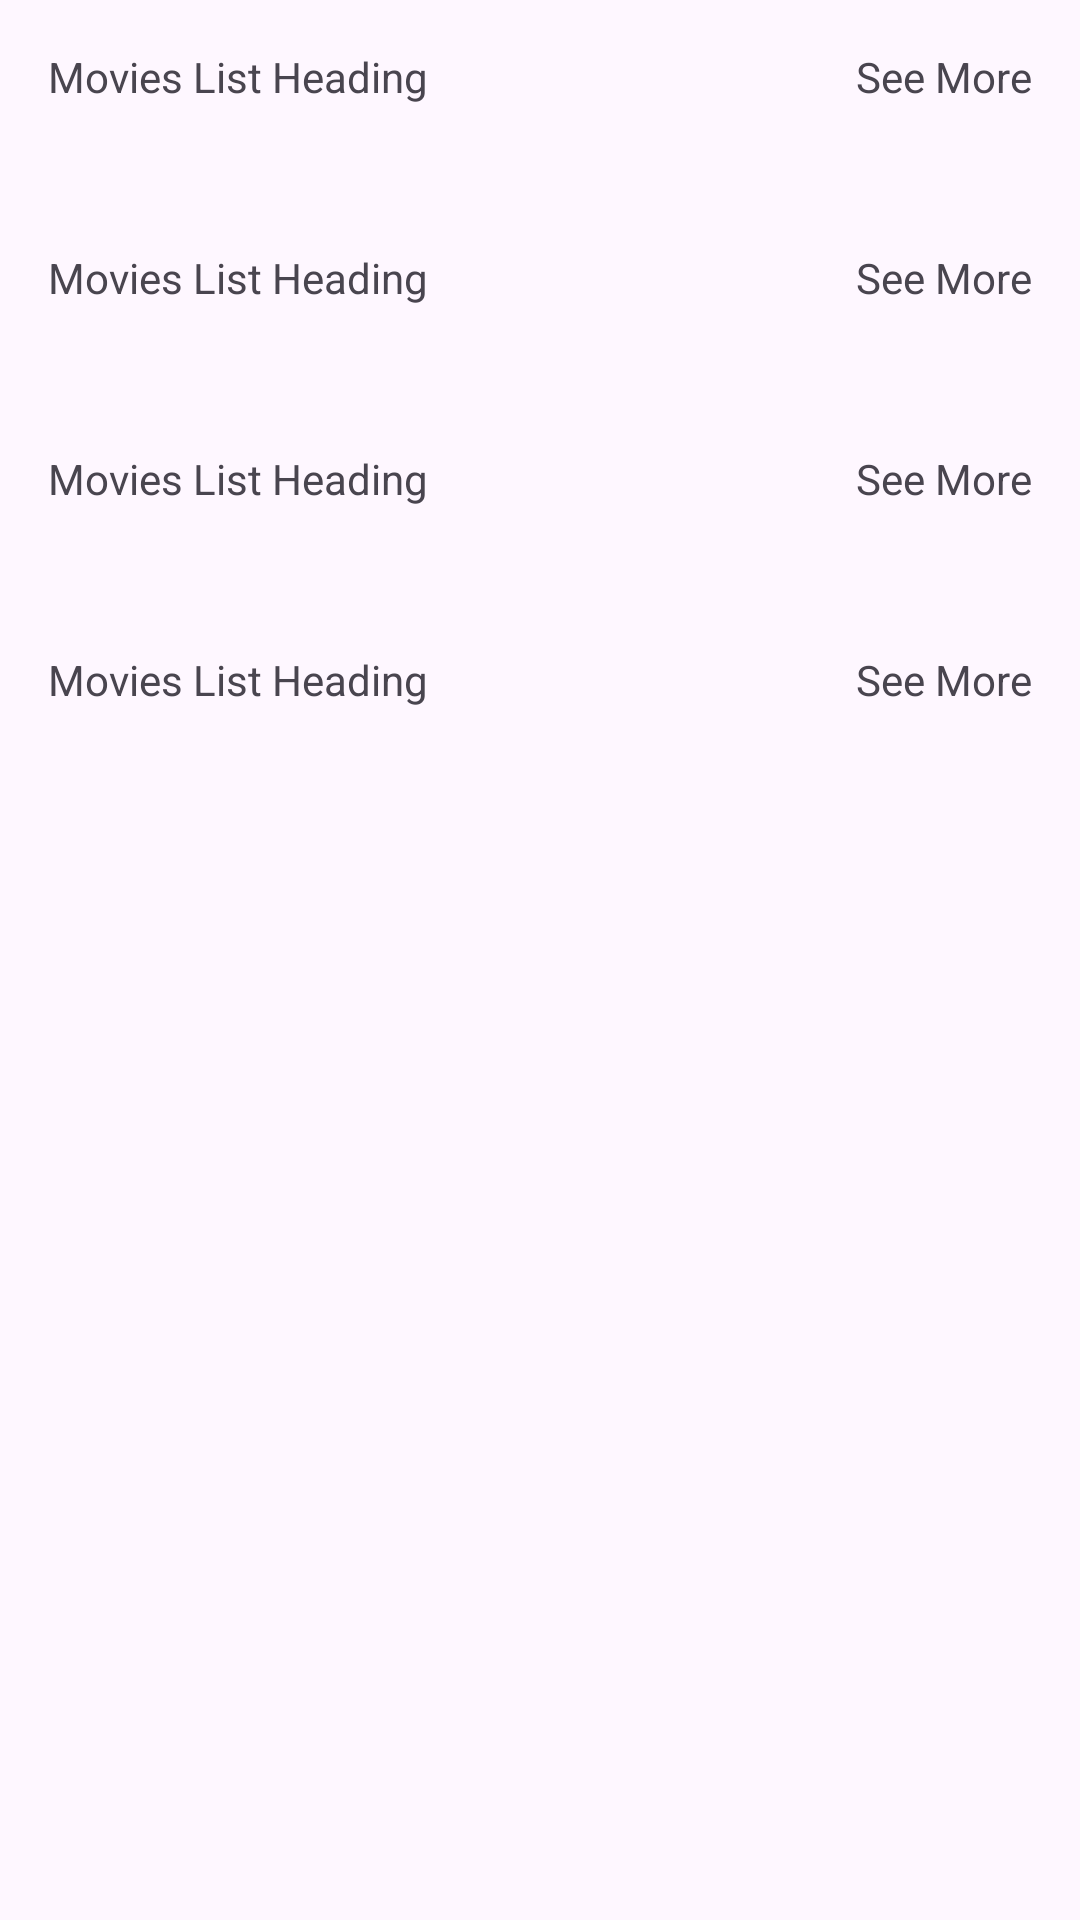

Write the Android layout XML for this screen, with the resource values it uses.
<!-- AndroidManifest.xml: application theme Theme.MarvelBook -->
<!-- res/layout/fragment_home.xml -->
<?xml version="1.0" encoding="utf-8"?>
<androidx.core.widget.NestedScrollView xmlns:android="http://schemas.android.com/apk/res/android"
    xmlns:app="http://schemas.android.com/apk/res-auto"
    xmlns:tools="http://schemas.android.com/tools"
    android:layout_width="match_parent"
    android:layout_height="match_parent"
    tools:context=".ui.fragment.HomeFragment">

    <androidx.appcompat.widget.LinearLayoutCompat
        android:layout_width="match_parent"
        android:layout_height="match_parent"
        android:orientation="vertical">

        <include
            android:id="@+id/layPopularMovies"
            layout="@layout/layout_common_recylers"
            app:layout_constraintEnd_toEndOf="parent"
            app:layout_constraintStart_toStartOf="parent"
            app:layout_constraintTop_toBottomOf="parent" />

        <include
            android:id="@+id/layNowPlayingMovies"
            layout="@layout/layout_common_recylers"
            app:layout_constraintEnd_toEndOf="parent"
            app:layout_constraintStart_toStartOf="parent"
            app:layout_constraintTop_toBottomOf="parent" />

        <include
            android:id="@+id/layTopRatedMovies"
            layout="@layout/layout_common_recylers"
            app:layout_constraintEnd_toEndOf="parent"
            app:layout_constraintStart_toStartOf="parent"
            app:layout_constraintTop_toBottomOf="parent" />

        <include
            android:id="@+id/layUpComingMovies"
            layout="@layout/layout_common_recylers"
            app:layout_constraintEnd_toEndOf="parent"
            app:layout_constraintStart_toStartOf="parent"
            app:layout_constraintTop_toBottomOf="parent" />

    </androidx.appcompat.widget.LinearLayoutCompat>

</androidx.core.widget.NestedScrollView>
<!-- res/layout/layout_common_recylers.xml (included above) -->
<?xml version="1.0" encoding="utf-8"?>
<androidx.constraintlayout.widget.ConstraintLayout xmlns:android="http://schemas.android.com/apk/res/android"
    xmlns:app="http://schemas.android.com/apk/res-auto"
    xmlns:tools="http://schemas.android.com/tools"
    android:layout_width="match_parent"
    android:layout_height="match_parent"
    android:padding="16dp">

    <com.google.android.material.textview.MaterialTextView
        android:id="@+id/tvTitle"
        android:layout_width="wrap_content"
        android:layout_height="wrap_content"
        app:layout_constraintStart_toStartOf="parent"
        app:layout_constraintTop_toTopOf="parent"
        tools:text="Movies List Heading" />

    <com.google.android.material.textview.MaterialTextView
        android:id="@+id/tvSeeMore"
        android:layout_width="wrap_content"
        android:layout_height="wrap_content"
        app:layout_constraintBottom_toBottomOf="@id/tvTitle"
        app:layout_constraintEnd_toEndOf="parent"
        app:layout_constraintTop_toTopOf="@id/tvTitle"
        tools:text="See More" />

    <androidx.recyclerview.widget.RecyclerView
        android:layout_width="match_parent"
        android:layout_marginTop="16dp"
        android:layout_height="wrap_content"
        android:id="@+id/recyclerView"
        app:layout_constraintTop_toBottomOf="@id/tvTitle"
        app:layout_constraintStart_toStartOf="parent"
        app:layout_constraintEnd_toEndOf="parent"
        tools:listitem="@layout/item_movies"
        tools:itemCount="4"
        android:nestedScrollingEnabled="false"
        app:layoutManager="androidx.recyclerview.widget.LinearLayoutManager"
        android:orientation="horizontal"
        />

</androidx.constraintlayout.widget.ConstraintLayout>
<!-- res/layout/item_movies.xml (included above) -->
<?xml version="1.0" encoding="utf-8"?>
<com.google.android.material.card.MaterialCardView xmlns:android="http://schemas.android.com/apk/res/android"
    xmlns:tools="http://schemas.android.com/tools"
    android:layout_width="120dp"
    android:elevation="10dp"
    android:layout_height="wrap_content"
    android:layout_marginEnd="10dp">

    <LinearLayout
        android:layout_width="match_parent"
        android:layout_height="wrap_content"
        android:orientation="vertical">

        <com.google.android.material.imageview.ShapeableImageView
            android:id="@+id/item"
            android:layout_width="120dp"
            android:layout_height="150dp"
            android:scaleType="fitXY"
            android:src="@drawable/placeholder_movie_poster" />

        <androidx.appcompat.widget.LinearLayoutCompat
            android:layout_width="match_parent"
            android:layout_height="wrap_content"
            android:layout_margin="10dp"
            android:visibility="gone"
            android:orientation="horizontal">

            <ImageView
                android:id="@+id/ivIsAdult"
                android:layout_width="wrap_content"
                android:layout_height="wrap_content"
                android:contentDescription="@string/adult_movie_content_description"
                android:src="@drawable/adult_18"
                android:visibility="gone"
                tools:visibility="visible" />

            <ImageView
                android:id="@+id/ivIsPopular"
                android:layout_width="wrap_content"
                android:layout_height="wrap_content"
                android:layout_marginHorizontal="5dp"
                android:contentDescription="@string/popular_movies_content_description"
                android:src="@drawable/trending_up"
                android:visibility="gone"
                tools:visibility="visible" />

        </androidx.appcompat.widget.LinearLayoutCompat>

    </LinearLayout>


</com.google.android.material.card.MaterialCardView>
<!-- resources referenced by this layout -->
<resources>
  <!-- drawable adult_18: vector/xml drawable (drawable, 2118 chars, omitted) -->
  <!-- drawable placeholder_movie_poster (drawable) -->
  <vector android:height="24dp" android:tint="#ADAAAA"
      android:viewportHeight="24" android:viewportWidth="24"
      android:width="24dp" xmlns:android="http://schemas.android.com/apk/res/android">
      <path android:fillColor="@android:color/white" android:pathData="M18,4l2,4h-3l-2,-4h-2l2,4h-3l-2,-4H8l2,4H7L5,4H4c-1.1,0 -1.99,0.9 -1.99,2L2,18c0,1.1 0.9,2 2,2h16c1.1,0 2,-0.9 2,-2V4h-4z"/>
  </vector>
  <!-- drawable trending_up (drawable) -->
  <vector xmlns:android="http://schemas.android.com/apk/res/android"
      android:width="16dp"
      android:height="16dp"
      android:viewportWidth="31.2"
      android:viewportHeight="31.2">
      <path
          android:fillColor="#171816"
          android:pathData="M17.874,0.644a4.388,4.388 0,0 0,-4.547 0l-10.238,6.205A4.388,4.388 54.602,0 0,0.975 10.6l0,10a4.388,4.388 61.574,0 0,2.114 3.752l10.238,6.205a4.388,4.388 0,0 0,4.547 0l10.238,-6.205a4.388,4.388 0,0 0,2.114 -3.752L30.225,10.6a4.388,4.388 0,0 0,-2.114 -3.752L17.874,0.644z"
          android:strokeWidth="0"
          android:strokeColor="#c20f0f" />
      <path
          android:fillColor="#00000000"
          android:pathData="M23.601,10.6L17.754,16.538C17.649,16.644 17.596,16.698 17.549,16.74C16.79,17.419 15.642,17.419 14.882,16.74C14.835,16.698 14.782,16.644 14.677,16.538C14.572,16.431 14.519,16.377 14.472,16.335C13.713,15.656 12.564,15.656 11.805,16.335C11.758,16.377 11.705,16.431 11.601,16.537L7.6,20.6M23.601,10.6L23.6,16.6M23.601,10.6L17.6,10.6"
          android:strokeWidth="2"
          android:strokeColor="#c6c124"
          android:strokeLineCap="round"
          android:strokeLineJoin="round" />
  </vector>
  <string name="adult_movie_content_description">This is Adult Movie</string>
  <string name="popular_movies_content_description">This is popular movies</string>
  <style name="Theme.MarvelBook" parent="Base.Theme.MarvelBook" />
  <style name="Base.Theme.MarvelBook" parent="Theme.Material3.DayNight.NoActionBar">
          
          
      </style>
</resources>
